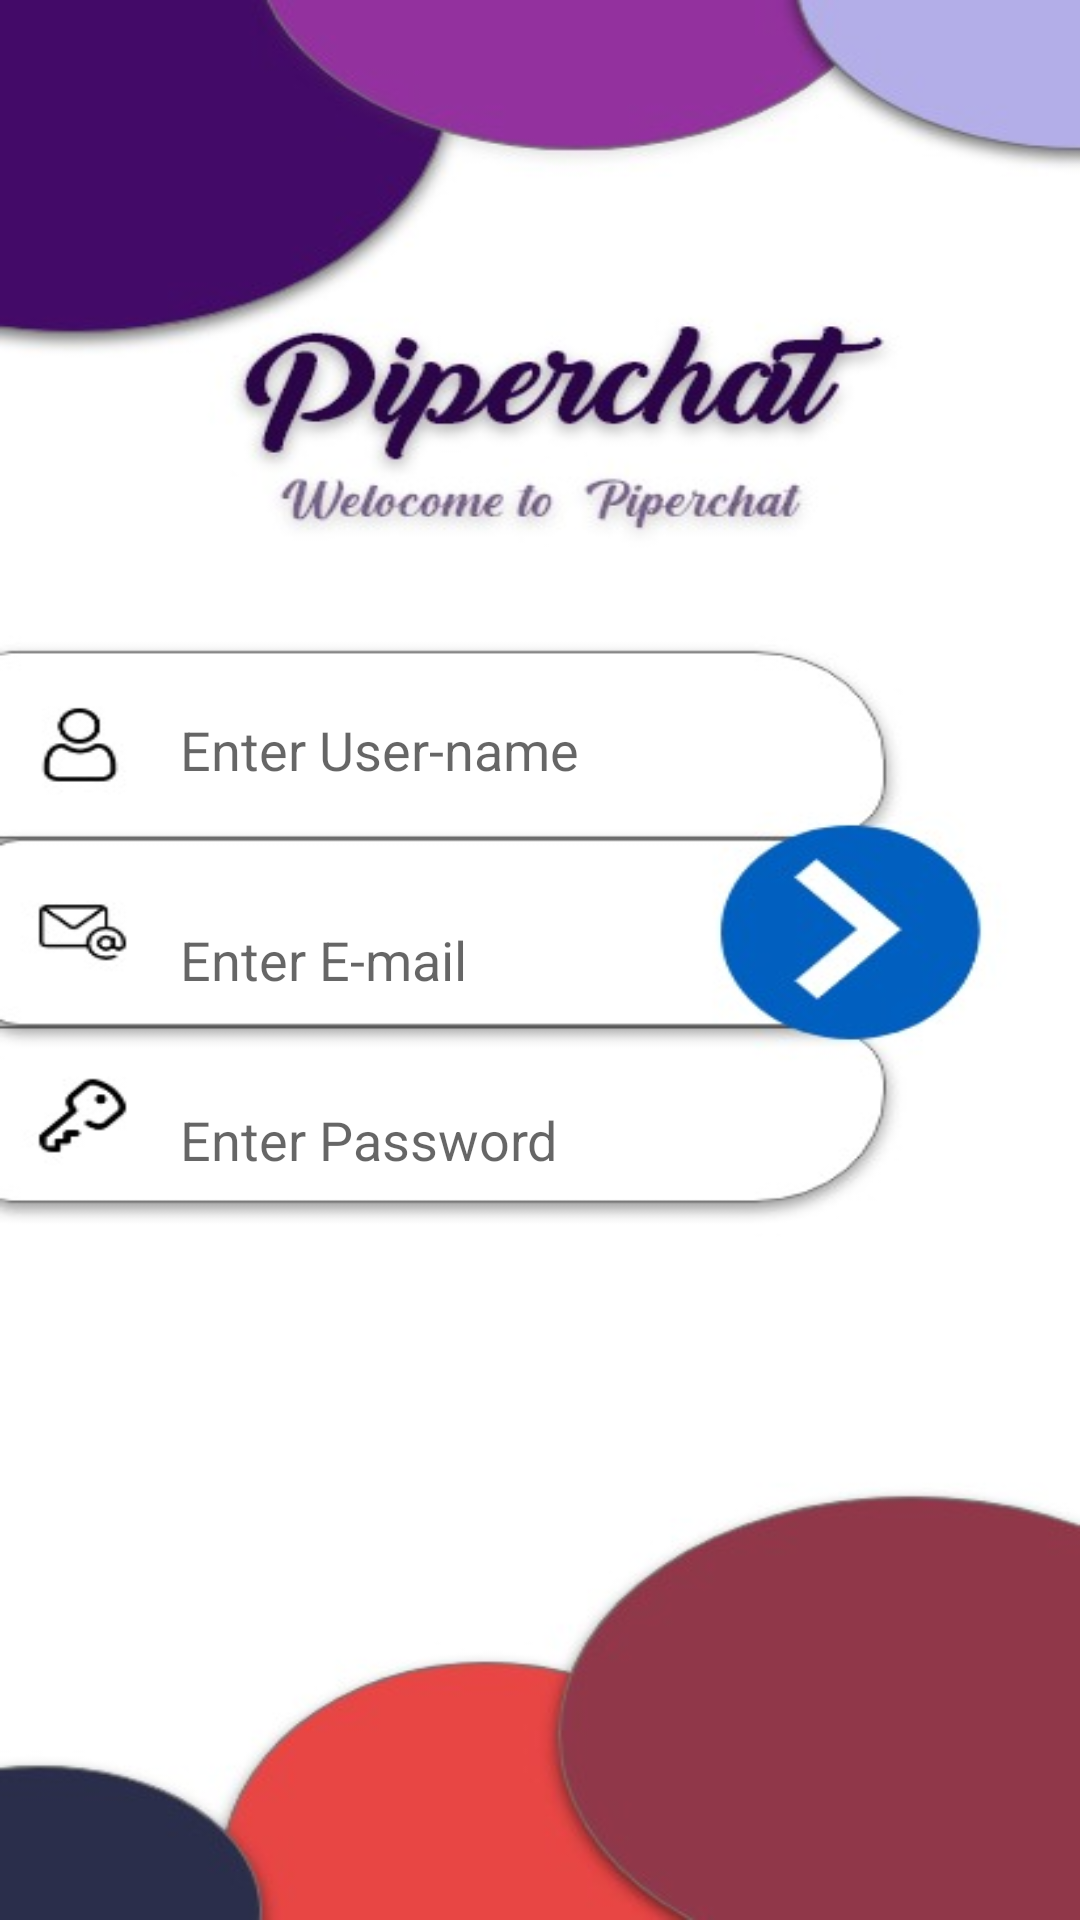

Write the Android layout XML for this screen, with the resource values it uses.
<!-- AndroidManifest.xml: application theme Theme.PiperChat -->
<!-- res/layout/activity_register.xml -->
<?xml version="1.0" encoding="utf-8"?>
<RelativeLayout xmlns:android="http://schemas.android.com/apk/res/android"
    xmlns:app="http://schemas.android.com/apk/res-auto"
    xmlns:tools="http://schemas.android.com/tools"
    android:layout_width="match_parent"
    android:layout_height="match_parent"
    android:background="@drawable/regis"
    tools:context=".RegisterActivity">


    <EditText
        android:id="@+id/username"
        android:layout_width="190dp"
        android:layout_height="50dp"
        android:background="@android:color/transparent"
        android:layout_marginLeft="60dp"
        android:layout_above="@id/email"
        android:layout_marginBottom="20dp"
        android:hint="Enter User-name"
        android:inputType="textPersonName" />

    <EditText
        android:id="@+id/email"
        android:layout_width="190dp"
        android:layout_height="50dp"
        android:background="@android:color/transparent"
        android:layout_marginLeft="60dp"
        android:layout_centerVertical="true"
        android:hint="Enter E-mail"
        android:inputType="textPersonName" />


        <EditText
            android:id="@+id/password"
            android:layout_width="190dp"
            android:layout_height="50dp"
            android:background="@android:color/transparent"
            android:layout_marginLeft="60dp"
            android:layout_below="@id/email"
            android:layout_marginTop="10dp"
            android:hint="Enter Password"
            android:inputType="textPassword" />


    <Button
        android:id="@+id/register"
        android:layout_width="180dp"
        android:layout_height="60dp"
        android:layout_centerVertical="true"
        android:layout_toRightOf="@id/email"
        android:background="#00FFFFFF" />


</RelativeLayout>
<!-- resources referenced by this layout -->
<resources>
  <!-- drawable regis: jpeg bitmap (drawable, 30779 bytes) -->
  <style name="Theme.PiperChat" parent="Theme.AppCompat.DayNight.NoActionBar">
          
          <item name="colorPrimary">@color/purple_500</item>
          <item name="colorPrimaryVariant">@color/sb</item>
          <item name="colorOnPrimary">@color/white</item>
          
          <item name="colorSecondary">@color/teal_200</item>
          <item name="colorSecondaryVariant">@color/teal_700</item>
          <item name="colorOnSecondary">@color/black</item>
          
          <item name="android:statusBarColor" tools:targetApi="l">?attr/colorPrimaryVariant</item>
          
      </style>
  <color name="purple_500">#5B9E18</color>
  <color name="sb">#2B0548</color>
  <color name="white">#FFFFFFFF</color>
  <color name="teal_200">#24A850</color>
  <color name="teal_700">#35AE57</color>
  <color name="black">#3CDD36</color>
</resources>
